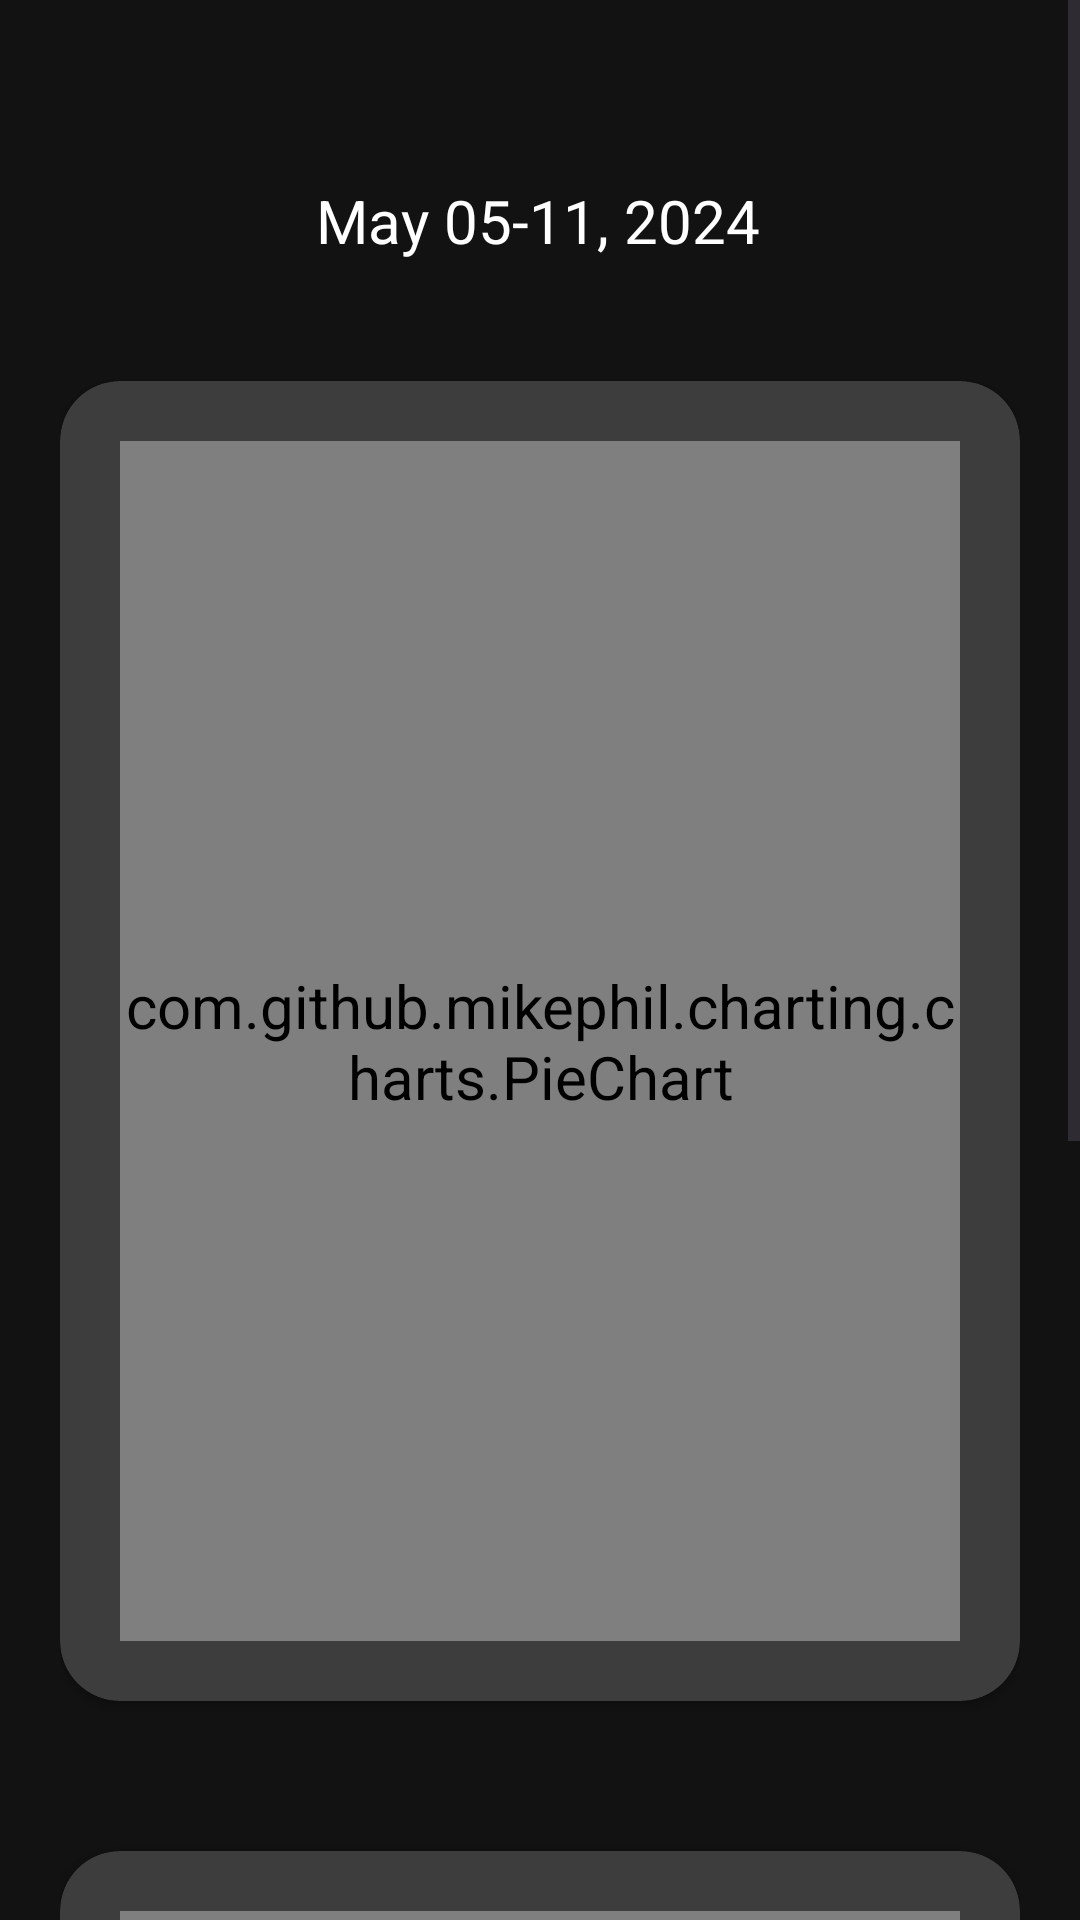

Reconstruct the res/layout file that produces this screen, plus the resources it refers to.
<!-- AndroidManifest.xml: application theme MoodTrackerTheme -->
<!-- res/layout/activity_statistics.xml -->
<?xml version="1.0" encoding="utf-8"?>
<ScrollView xmlns:android="http://schemas.android.com/apk/res/android"
    xmlns:app="http://schemas.android.com/apk/res-auto"
    xmlns:tools="http://schemas.android.com/tools"
    android:id="@+id/main"
    android:layout_width="match_parent"
    android:layout_height="match_parent"
    tools:context=".activity.StatisticsActivity"

    >
    <androidx.constraintlayout.widget.ConstraintLayout
        android:layout_width="match_parent"
        android:layout_height="wrap_content"
        android:background="@color/black"
        android:padding="20dp"
        >

        <TextView
            android:id="@+id/statistics_weekly_date"
            android:layout_width="wrap_content"
            android:layout_height="wrap_content"
            android:layout_marginTop="40dp"
            android:text="May 05-11, 2024"
            app:layout_constraintEnd_toEndOf="parent"
            app:layout_constraintHorizontal_bias="0.497"
            app:layout_constraintStart_toStartOf="parent"
            app:layout_constraintTop_toTopOf="parent" />

        <androidx.cardview.widget.CardView
            android:id="@+id/cardView3"
            android:layout_width="match_parent"
            android:layout_height="wrap_content"
            android:layout_marginTop="40dp"
            app:cardBackgroundColor="@color/grey"
            app:cardCornerRadius="20dp"
            app:contentPadding="20dp"
            app:layout_constraintEnd_toEndOf="parent"
            app:layout_constraintStart_toStartOf="parent"
            app:layout_constraintTop_toBottomOf="@+id/statistics_weekly_date">

            <TextView
                android:layout_width="match_parent"
                android:layout_height="wrap_content"
                android:text="Weekly Emotion Chart"
                android:textAlignment="center" />

            <com.github.mikephil.charting.charts.PieChart
                android:id="@+id/weekly_emotion_pie_chart"
                android:layout_width="match_parent"
                android:layout_height="400dp" />
        </androidx.cardview.widget.CardView>

        <androidx.cardview.widget.CardView
            android:layout_width="match_parent"
            android:layout_height="wrap_content"
            android:layout_marginTop="50dp"
            app:cardBackgroundColor="@color/grey"
            app:cardCornerRadius="20dp"
            app:contentPadding="20dp"
            app:layout_constraintEnd_toEndOf="parent"
            app:layout_constraintHorizontal_bias="0.0"
            app:layout_constraintStart_toStartOf="parent"
            app:layout_constraintTop_toBottomOf="@+id/cardView3"

            android:id="@+id/specific_emotion_card"
            >
            <TextView
                android:layout_width="match_parent"
                android:layout_height="wrap_content"
                android:text="Specific Emotion Chart"
                android:textAlignment="center"
                android:id="@+id/specific_emotion_text"
                />

            <com.github.mikephil.charting.charts.PieChart
                android:layout_width="match_parent"
                android:layout_height="400dp"
                android:id="@+id/specific_emotion_pie_chart"
                />
        </androidx.cardview.widget.CardView>
    </androidx.constraintlayout.widget.ConstraintLayout>

</ScrollView>
<!-- resources referenced by this layout -->
<resources>
  <color name="black">#121212</color>
  <color name="grey">#3D3D3D</color>
  <style name="MoodTrackerTheme" parent="Theme.Material3.DayNight.NoActionBar">
          <item name="android:windowNoTitle">true</item>
          <item name="android:windowFullscreen">true</item>
          <item name="android:textSize">20sp</item>
          <item name="fontFamily">@font/roboto_mono</item>
          <item name="android:textColor">@color/white</item>
      </style>
  <color name="white">#FFFFFFFF</color>
</resources>
